Run: headless pygame with SDL's dummy video driver; simulated clock (each Clock.tick advances the game by its frame time, no real sleeping); random seed 0; keys injected as events and as key.get_pressed() state; no mouse input.
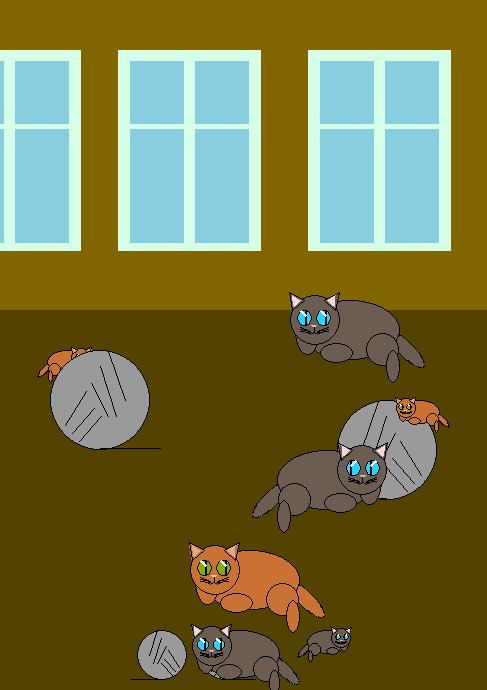
Frame 1 of 4 · flips 1–60 · no input
Frame 2 of 4 · flips 61–180 · tapped SPACE, RETURN · held RIGHT (→), D · screen unchanged from frame 1, image omitted
Frame 3 of 4 · flips 181–300 · held DOWN (↓), S · screen unchanged from frame 2, image omitted
Frame 4 of 4 · flips 301–420 · held LEFT (←), A, UP (↑), W · screen unchanged from frame 3, image omitted

The pygame program that drew these frames:

import pygame
import math

WHITE = (255, 255, 255)
BLACK = (0, 0, 0)
GRAY = (154, 154, 154)

ACATEAR = (223, 172, 136)
ACATNOSE = (255, 205, 172)
ACATEYE = (137, 172, 0)
ACATFUR = (201, 114, 52)

BCATEAR = (244, 216, 216)
BCATNOSE = (211, 186, 186)
BCATEYE = (37, 213, 255)
BCATFUR = (108, 93, 82)

BROWNGR = (84, 66, 0)
BROWNDAR = (129, 102, 0)
LIGHTBLUE = (214, 255, 231)
DBLUE = (136, 206, 223)

X = 487
Y = 690
NX = X / 6
NY = Y / 2.2

pygame.init()

scr = pygame.Surface([X, Y], pygame.SRCALPHA)
screen = pygame.display.set_mode([X, Y])

pygame.display.set_caption("Cats")

done = False
clock = pygame.time.Clock()


# Window (Function that draws Windows) T_W(Window_xcor, Window_ycor_, Windows height, scr)
def T_W(x, y, h, screen):
    pygame.draw.polygon(screen, LIGHTBLUE,
                        [[x, y], [x - h / math.sqrt(2), y], [x - h / math.sqrt(2), y + h], [x, y + h], [x, y]])

    x1 = (x - h / (12 * math.sqrt(2)))
    y1 = y + h / (12 * math.sqrt(2))
    x2 = x + (h / 24) * (1 / math.sqrt(2)) - h / (2 * math.sqrt(2))
    y2 = y + h / 3 + h / (20 * math.sqrt(2))
    pygame.draw.polygon(screen, DBLUE, [[x1, y1], [x1, y2], [x2, y2], [x2, y1], [x1, y1]])

    x1 = x - h / (24 * math.sqrt(2)) - h / (2 * math.sqrt(2))
    y1 = y + h / (12 * math.sqrt(2))
    x2 = x + h / (12 * math.sqrt(2)) - h / (math.sqrt(2))
    y2 = y + h / 3 + h / (20 * math.sqrt(2))
    pygame.draw.polygon(screen, DBLUE, [[x1, y1], [x1, y2], [x2, y2], [x2, y1], [x1, y1]])

    x1 = x - h / (24 * math.sqrt(2)) - h / (2 * math.sqrt(2))
    y1 = y + h / (24 * math.sqrt(2)) + h / 3 + h / (20 * math.sqrt(2))
    x2 = x + h / (12 * math.sqrt(2)) - h / (math.sqrt(2))
    y2 = y + h - h / (20 * math.sqrt(2))
    pygame.draw.polygon(screen, DBLUE, [[x1, y1], [x1, y2], [x2, y2], [x2, y1], [x1, y1]])

    x1 = (x - h / (12 * math.sqrt(2)))
    y1 = y + h / (24 * math.sqrt(2)) + h / 3 + h / (20 * math.sqrt(2))
    x2 = x + (h / 24) * (1 / math.sqrt(2)) - h / (2 * math.sqrt(2))
    y2 = y + h - h / (20 * math.sqrt(2))
    pygame.draw.polygon(screen, DBLUE, [[x1, y1], [x1, y2], [x2, y2], [x2, y1], [x1, y1]])


# Cat (Function that draws cat) T_C(Cat_corx, Cat_cory, Cat_Length, Cat fur color, cat ear color, cat nose color, cat eye color, scr)
def T_C(x, y, L, CATFUR, CATEAR, CATNOSE, CATEYE, screen):
    # Tail
    surface = pygame.Surface([L / 4, L / 2], pygame.SRCALPHA)
    pygame.draw.ellipse(surface, CATFUR, [0, 0, L / 6, L / 2])
    surface_rot = pygame.transform.rotate(surface, 45)
    screen.blit(surface_rot, [x + L / 1.2, y + L / 5])

    surface = pygame.Surface([L / 4, L / 2], pygame.SRCALPHA)
    pygame.draw.ellipse(surface, BLACK, [0, 0, L / 6, L / 2], 1)
    surface_rot = pygame.transform.rotate(surface, 45)
    screen.blit(surface_rot, [x + L / 1.2, y + L / 5])

    # Body and paws
    pygame.draw.ellipse(screen, CATFUR, [x, y, L, L * 3 / 5])
    pygame.draw.ellipse(screen, BLACK, [x, y, L, L * 3 / 5], 1)

    pygame.draw.ellipse(screen, CATFUR, [x - L / 20, y + L / 20, L / 4, L / 2])
    pygame.draw.ellipse(screen, BLACK, [x - L / 20, y + L / 20, L / 4, L / 2], 1)

    pygame.draw.ellipse(screen, CATFUR, [x + L / 5, y + L / 2.3, L / 3, L / 5])
    pygame.draw.ellipse(screen, BLACK, [x + L / 5, y + L / 2.3, L / 3, L / 5], 1)

    pygame.draw.ellipse(screen, CATFUR, [x + L / 1.5, y + L / 3, L / 3, L / 3])
    pygame.draw.ellipse(screen, BLACK, [x + L / 1.5, y + L / 3, L / 3, L / 3], 1)

    pygame.draw.ellipse(screen, CATFUR, [x + L / 1.5 + L / 5, y + L / 3 + L / 6, L / 7, L / 3])
    pygame.draw.ellipse(screen, BLACK, [x + L / 1.5 + L / 5, y + L / 3 + L / 6, L / 7, L / 3], 1)

    # Head
    pygame.draw.ellipse(screen, CATFUR, [x - L / 10, y - L / 20, L / 2, L / 2])
    pygame.draw.ellipse(screen, BLACK, [x - L / 10, y - L / 20, L / 2, L / 2], 1)

    # Eyes
    pygame.draw.ellipse(screen, CATEYE, [x - L / 36, y + L / 10, L / 6.5, L / 6])
    pygame.draw.ellipse(screen, BLACK, [x - L / 36, y + L / 10, L / 6.5, L / 6], 1)
    pygame.draw.ellipse(screen, CATEYE, [x + L / 6, y + L / 10, L / 6.5, L / 6])
    pygame.draw.ellipse(screen, BLACK, [x + L / 6, y + L / 10, L / 6.5, L / 6], 1)

    pygame.draw.ellipse(screen, BLACK, [x - L / 36 + L / 12, y + L / 10, L / 36, L / 6.025])
    pygame.draw.ellipse(screen, BLACK, [x + L / 6 + L / 12, y + L / 10, L / 36, L / 6.025])

    alpha = 45

    surface = pygame.Surface([L / 36, L / 12], pygame.SRCALPHA)
    pygame.draw.ellipse(surface, WHITE, [0, 0, L / 36, L / 12])
    surface_rot = pygame.transform.rotate(surface, 45)
    screen.blit(surface_rot, [x, y + L / 10])

    surface = pygame.Surface([L / 36, L / 12], pygame.SRCALPHA)
    pygame.draw.ellipse(surface, WHITE, [0, 0, L / 36, L / 12])
    surface_rot = pygame.transform.rotate(surface, 45)
    screen.blit(surface_rot, [x + L / 5, y + L / 10])

    # Nose
    x1 = x + L / 7 - L / 40
    y1 = y + L / 4
    x2 = x + L / 7 + L / 40
    y3 = y + L / 4 + L / 40
    x3 = x + L / 7
    pygame.draw.polygon(screen, CATNOSE, [[x1, y1], [x2, y1], [x3, y3], [x1, y1]])
    # Mouth
    pygame.draw.line(screen, BLACK, [x3, y3], [x3, y3 + L / 20], 1)
    pygame.draw.line(screen, BLACK, [x3, y3 + L / 20], [x3 - L / 30, y3 + L / 15], 1)
    pygame.draw.line(screen, BLACK, [x3, y3 + L / 20], [x3 + L / 30, y3 + L / 15], 1)
    pygame.draw.line(screen, BLACK, [x3 - L / 30, y3 + L / 15], [x3 - L / 15, y3 + L / 20], 1)
    pygame.draw.line(screen, BLACK, [x3 + L / 30, y3 + L / 15], [x3 + L / 15, y3 + L / 20], 1)

    pygame.draw.line(screen, BLACK, [x3 - L / 30, y3 + L / 28], [x3 - L / 7, y3], 1)
    pygame.draw.line(screen, BLACK, [x3 + L / 30, y3 + L / 28], [x3 + L / 7, y3], 1)
    pygame.draw.line(screen, BLACK, [x3 - L / 30, y3 + L / 24], [x3 - L / 7, y3 + L / 60], 1)
    pygame.draw.line(screen, BLACK, [x3 + L / 30, y3 + L / 24], [x3 + L / 7, y3 + L / 60], 1)
    pygame.draw.line(screen, BLACK, [x3 - L / 30, y3 + L / 20], [x3 - L / 7, y3 + L / 26], 1)
    pygame.draw.line(screen, BLACK, [x3 + L / 30, y3 + L / 20], [x3 + L / 7, y3 + L / 26], 1)

    # Ears
    pygame.draw.polygon(screen, CATFUR,
                        [[x3 - L / 4, y3 - L / 4 - 3 * L / 30], [x3 - L / 4 + 9 * L / 60, y3 - L / 4 - L / 60],
                         [x3 - L / 4 + 2 * L / 60, y3 - L / 4 + L / 9 - L / 30]])
    pygame.draw.polygon(screen, CATFUR,
                        [[x3 + L / 4, y3 - L / 4 - 3 * L / 30], [x3 + L / 4 - 9 * L / 60, y3 - L / 4 - L / 60],
                         [x3 + L / 4 - 2 * L / 60, y3 - L / 4 + L / 9 - 2 * L / 60]])

    pygame.draw.polygon(screen, CATEAR,
                        [[x3 - L / 4 + L / 30, y3 - L / 4 - L / 15], [x3 - L / 4 + 7 * L / 60, y3 - L / 4 - L / 60],
                         [x3 - L / 4 + 3 * L / 60, y3 - L / 4 + L / 9 - L / 15]])
    pygame.draw.polygon(screen, CATEAR,
                        [[x3 + L / 4 - L / 30, y3 - L / 4 - L / 15], [x3 + L / 4 - 7 * L / 60, y3 - L / 4 - L / 60],
                         [x3 + L / 4 - 3 * L / 60, y3 - L / 4 + L / 9 - L / 15]])

    pygame.draw.polygon(screen, BLACK,
                        [[x3 - L / 4, y3 - L / 4 - 3 * L / 30], [x3 - L / 4 + 9 * L / 60, y3 - L / 4 - L / 60],
                         [x3 - L / 4 + 2 * L / 60, y3 - L / 4 + L / 9 - L / 30]], 1)
    pygame.draw.polygon(screen, BLACK,
                        [[x3 + L / 4, y3 - L / 4 - 3 * L / 30], [x3 + L / 4 - 9 * L / 60, y3 - L / 4 - L / 60],
                         [x3 + L / 4 - 2 * L / 60, y3 - L / 4 + L / 9 - L / 30]], 1)
    screen = pygame.transform.flip(screen, True, False)
    scr.blit(screen, [X, 0])


# Ball (Function that draws balls) T_B(Ball_xcor, Ball_ycor, Ball height, scr)
def T_B(x, y, h, screen):
    pygame.draw.ellipse(screen, GRAY, [x, y, h, h])
    pygame.draw.ellipse(screen, BLACK, [x, y, h, h], 1)
    x = h / 12 + x
    pygame.draw.line(screen, BLACK, [x + h / 2 - 4 * h / 14, y + h / 2 + 5 * h / 12],
                     [x + h / 2 - h / 14, y + h / 2 + 2 * h / 12])
    pygame.draw.line(screen, BLACK, [x + h / 2 - 5 * h / 14, y + h / 2 + 4 * h / 12],
                     [x + h / 2 - 2 * h / 14, y + h / 2 + h / 12])
    pygame.draw.line(screen, BLACK, [x + h / 2 - 6 * h / 14, y + h / 2 + 3 * h / 12],
                     [x + h / 2 - 3 * h / 14, y + h / 2 - h / 12])
    x = x - h / 12
    pygame.draw.line(screen, BLACK, [x + h / 2 - h / 12, y + h / 2 - h / 6], [x + h / 2 + h / 12, y + h / 2 + h / 6])
    pygame.draw.line(screen, BLACK, [x + h / 2, y + h / 2 - 2 * h / 6], [x + h / 2 + 2 * h / 12, y + h / 2 + h / 6])
    pygame.draw.line(screen, BLACK, [x + h / 2 + h / 12, y + h / 2 - 2.9 * h / 6], [x + h / 2 + 3 * h / 12, y + h / 2])

    pygame.draw.line(screen, BLACK, [x + h / 2, y + 0.98 * h], [x + 1.1 * h, y + 0.98 * h])


while not done:
    clock.tick(10)

    for event in pygame.event.get():
        if event.type == pygame.QUIT:
            done = True

    # Background
    pygame.draw.polygon(scr, BROWNDAR, [[0, 0], [X, 0], [X, 0.45 * Y], [0, 0.45 * Y], [0, 0]])
    pygame.draw.polygon(scr, BROWNGR, [[0, 0.45 * Y], [0, Y], [X, Y], [X, 0.45 * Y], [0, 0.45 * Y]])

    # Windows
    T_W(450, 50, 200, scr)
    T_W(260, 50, 200, scr)
    T_W(80, 50, 200, scr)

    # Screen horizontal flip
    scr = pygame.transform.flip(scr, True, False)

    # Reversed Cats and Balls
    T_B(50, 400, 100, scr)
    T_B(300, 630, 50, scr)

    T_C(110, 450, 100, BCATFUR, BCATEAR, BCATNOSE, BCATEYE, scr)
    T_C(140, 630, 40, BCATFUR, BCATEAR, BCATNOSE, BCATEYE, scr)
    T_C(200, 700, 100, ACATFUR, ACATEAR, ACATNOSE, ACATEYE, scr)
    T_C(400, 350, 40, ACATFUR, ACATEAR, ACATNOSE, ACATEYE, scr)

    # Screen horizontal flip
    scr = pygame.transform.flip(scr, True, False)

    # Normal Cats and Balls
    T_B(50, 350, 100, scr)
    T_B(200, 630, 50, scr)

    T_C(300, 300, 100, BCATFUR, BCATEAR, BCATNOSE, BCATEYE, scr)
    T_C(200, 630, 80, BCATFUR, BCATEAR, BCATNOSE, BCATEYE, scr)
    T_C(200, 550, 100, ACATFUR, ACATEAR, ACATNOSE, ACATEYE, scr)
    T_C(400, 400, 40, ACATFUR, ACATEAR, ACATNOSE, ACATEYE, scr)

    screen.blit(scr, [0, 0])
    pygame.display.flip()

pygame.quit()
